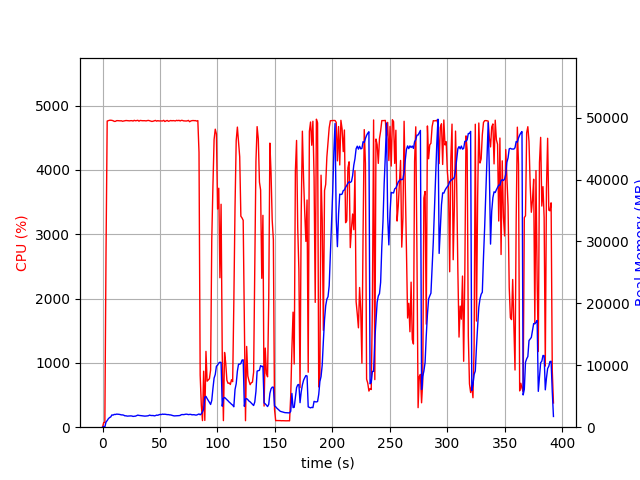

Values plotted in this chart, from the file beside it:
elapsed_time, nproc, cpu, mem_real, mem_virtual
3.409385681152344e-05, 1, 0.0, 6.211, 3185
1.007, 1, 72.5, 84.88, 672.6
2.013, 1, 73.5, 46.88, 160.6
3.022, 1, 2721, 833.5, 4812
4.042, 1, 4761, 1068, 5039
5.066, 1, 4767, 1372, 5391
6.091, 1, 4772, 1554, 5575
7.115, 1, 4773, 1659, 5715
8.139, 1, 4771, 1984, 6106
9.166, 1, 4766, 1954, 6154
10.19, 1, 4755, 2063, 6274
11.21, 1, 4756, 2053, 6298
12.23, 1, 4767, 2112, 6388
13.26, 1, 4767, 2102, 6436
14.28, 1, 4765, 2079, 6512
15.31, 1, 4764, 2045, 6580
16.33, 1, 4765, 1989, 6632
17.35, 1, 4758, 1987, 6684
18.38, 1, 4761, 1945, 6702
19.4, 1, 4765, 1838, 6702
20.43, 1, 4769, 1843, 6709
21.45, 1, 4767, 1787, 6721
22.47, 1, 4763, 1800, 6728
23.5, 1, 4763, 1826, 6740
24.52, 1, 4767, 1828, 6818
25.55, 1, 4767, 1807, 6830
26.57, 1, 4761, 1739, 6837
27.59, 1, 4772, 1771, 6837
28.62, 1, 4765, 1783, 6879
29.64, 1, 4768, 1873, 6973
30.67, 1, 4772, 1951, 7007
31.69, 1, 4759, 1904, 7013
32.72, 1, 4770, 1878, 7019
33.74, 1, 4768, 1861, 7034
34.76, 1, 4766, 1821, 7034
35.79, 1, 4766, 1804, 7034
36.81, 1, 4766, 1789, 7048
37.84, 1, 4763, 1803, 7097
38.86, 1, 4768, 1823, 7119
39.88, 1, 4770, 1857, 7147
40.91, 1, 4764, 1949, 7214
41.93, 1, 4760, 1897, 7228
42.96, 1, 4755, 1877, 7228
43.98, 1, 4758, 1891, 7288
45, 1, 4765, 1829, 7295
46.03, 1, 4771, 1872, 7309
47.05, 1, 4759, 1956, 7359
48.08, 1, 4767, 1924, 7359
49.1, 1, 4761, 2012, 7391
50.13, 1, 4763, 2060, 7403
51.15, 1, 4762, 2045, 7417
52.18, 1, 4762, 2112, 7431
53.2, 1, 4772, 2079, 7431
54.23, 1, 4754, 2099, 7445
55.25, 1, 4763, 2071, 7445
56.27, 1, 4770, 2031, 7445
57.3, 1, 4757, 2037, 7488
58.32, 1, 4763, 1992, 7488
59.35, 1, 4769, 1979, 7488
60.37, 1, 4764, 1912, 7488
... 327 more rows
